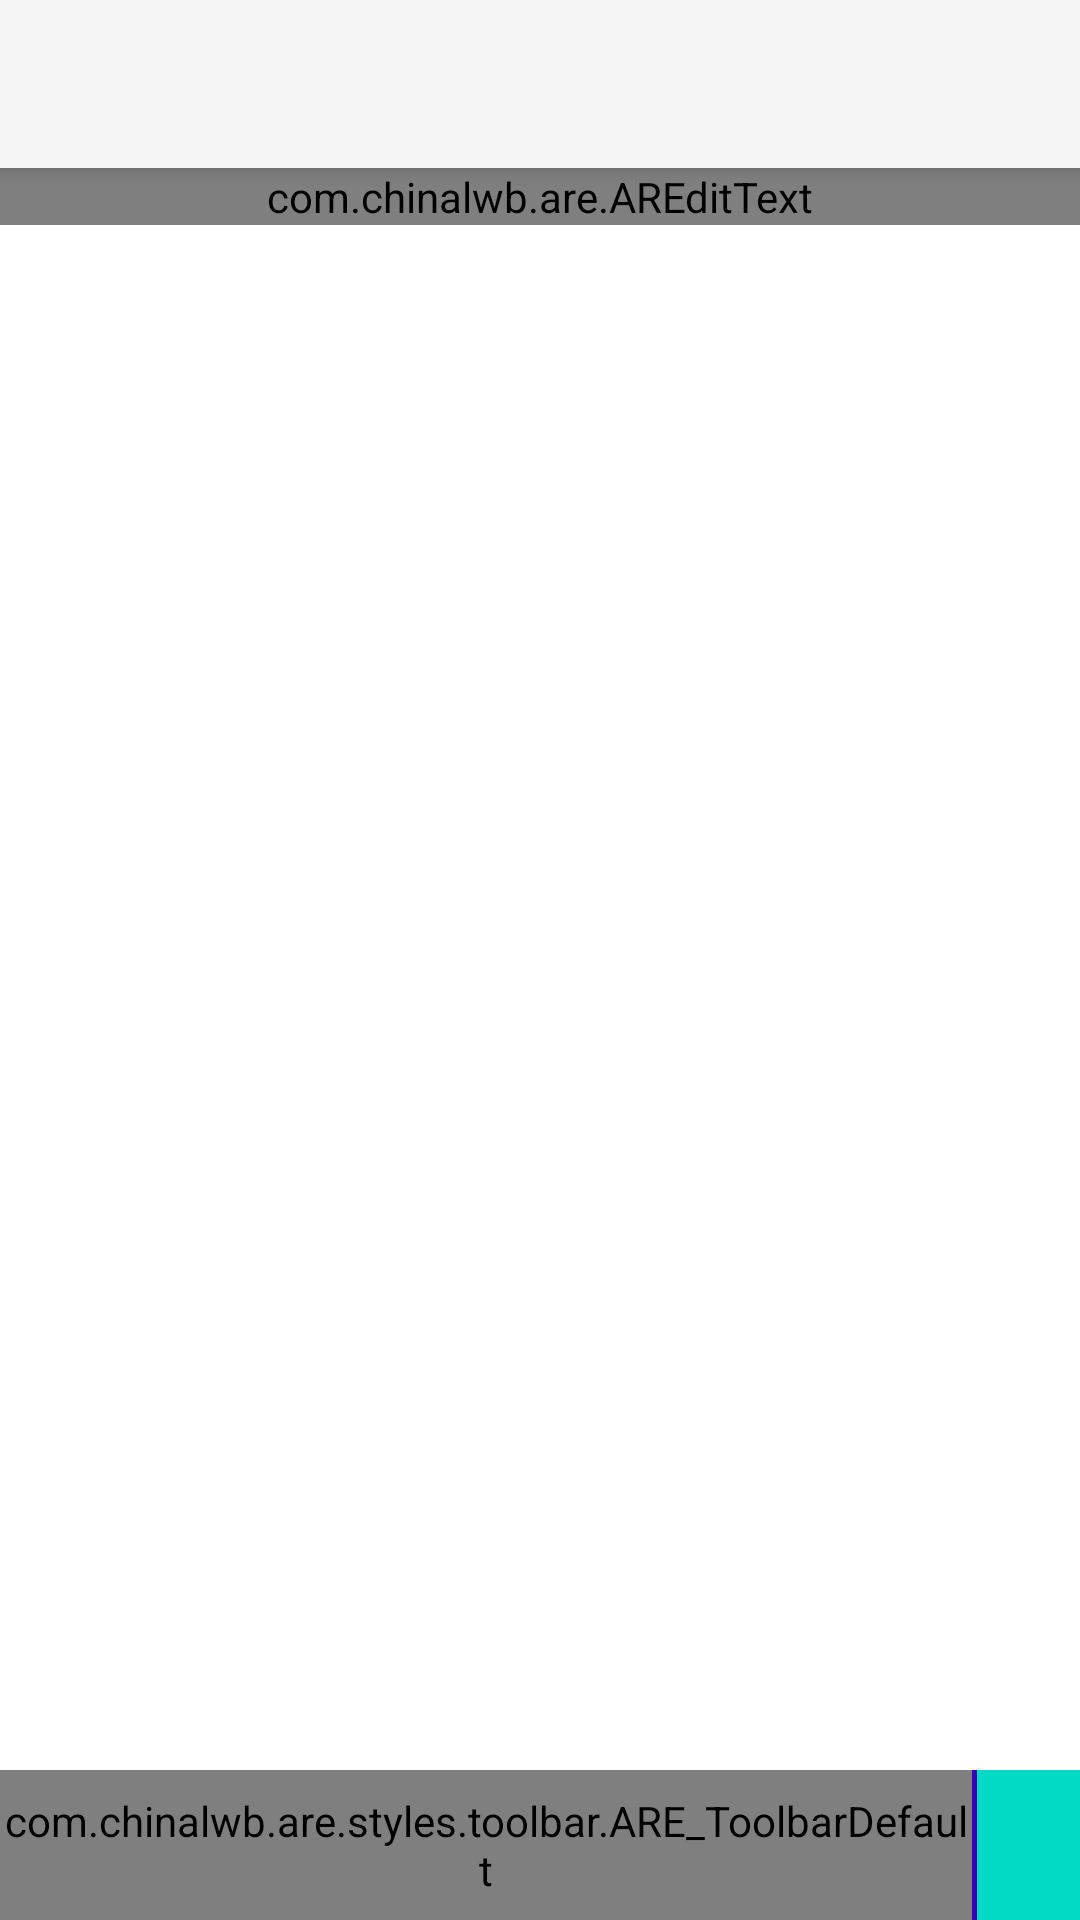

Here is an Android app screen rendered from its layout file. Give the layout XML and the strings, colors and styles it references.
<!-- AndroidManifest.xml: activity theme AppTheme.NoActionBar -->
<!-- res/layout/activity_create_note.xml -->
<?xml version="1.0" encoding="utf-8"?>
<androidx.coordinatorlayout.widget.CoordinatorLayout xmlns:android="http://schemas.android.com/apk/res/android"
    xmlns:app="http://schemas.android.com/apk/res-auto"
    xmlns:tools="http://schemas.android.com/tools"
    android:layout_width="match_parent"
    android:layout_height="match_parent"
    tools:context=".activities.CreateNoteActivity">

    <com.google.android.material.appbar.AppBarLayout
        android:layout_width="match_parent"
        android:layout_height="wrap_content"
        android:theme="@style/AppTheme.AppBarOverlay">

        <androidx.appcompat.widget.Toolbar
            android:id="@+id/toolbar"
            android:layout_width="match_parent"
            android:layout_height="?attr/actionBarSize"
            android:background="?attr/colorPrimary"
            app:popupTheme="@style/AppTheme.PopupOverlay" />

    </com.google.android.material.appbar.AppBarLayout>

    <include layout="@layout/content_create_note" />

</androidx.coordinatorlayout.widget.CoordinatorLayout>
<!-- res/layout/content_create_note.xml (included above) -->
<?xml version="1.0" encoding="utf-8"?>
<androidx.constraintlayout.widget.ConstraintLayout xmlns:android="http://schemas.android.com/apk/res/android"
    xmlns:app="http://schemas.android.com/apk/res-auto"
    xmlns:tools="http://schemas.android.com/tools"
    android:layout_width="match_parent"
    android:layout_height="match_parent"
    app:layout_behavior="@string/appbar_scrolling_view_behavior"
    tools:context=".activities.CreateNoteActivity"
    tools:showIn="@layout/activity_create_note">

    <RelativeLayout
        android:layout_width="match_parent"
        android:layout_height="match_parent"
        android:background="@android:color/holo_blue_dark">

        <ScrollView
            android:layout_width="match_parent"
            android:layout_height="match_parent"
            android:layout_above="@+id/bottombar"
            android:layout_alignParentLeft="true"
            android:layout_alignParentStart="true"
            android:background="@android:color/white">

            <com.chinalwb.are.AREditText
                android:id="@+id/arEditText"
                android:layout_width="match_parent"
                android:layout_height="match_parent"
                android:gravity="top|left"
                android:hint="Your EditText goes here"
                android:textSize="50sp" />
        </ScrollView>

        <LinearLayout
            android:id="@+id/bottombar"
            android:layout_width="match_parent"
            android:layout_height="50dp"
            android:layout_alignParentBottom="true"
            android:orientation="horizontal"
            android:weightSum="1000">

            <com.chinalwb.are.styles.toolbar.ARE_ToolbarDefault
                android:id="@+id/areToolbar"
                android:layout_width="0dp"
                android:layout_height="match_parent"
                android:layout_weight="900"
                android:background="@color/colorPrimary"
                android:gravity="center_vertical" />

            <View
                android:layout_width="0dp"
                android:layout_height="wrap_content"
                android:layout_weight="5"
                android:background="@color/colorPrimaryDark" />

            <LinearLayout
                android:layout_width="0dp"
                android:layout_height="match_parent"
                android:layout_weight="95"
                android:background="@color/colorAccent"
                android:gravity="center">

                <ImageView
                    android:id="@+id/arrow"
                    android:layout_width="30dp"
                    android:layout_height="30dp"
                    android:src="@drawable/ic_arrow_forward_24px" />
            </LinearLayout>
        </LinearLayout>
    </RelativeLayout>
</androidx.constraintlayout.widget.ConstraintLayout>
<!-- resources referenced by this layout -->
<resources>
  <style name="AppTheme.AppBarOverlay" parent="Theme.AppCompat.Light.NoActionBar" />
  <style name="AppTheme.PopupOverlay" parent="ThemeOverlay.AppCompat.Light" />
  <style name="AppTheme.NoActionBar">
          <item name="windowActionBar">false</item>
          <item name="windowNoTitle">true</item>
      </style>
  <!-- not gathered from this repository: default colours our renderer supplied (Android Studio template values) -->
  <color name="colorPrimary">#FF6200EE</color>
  <color name="colorPrimaryDark">#FF3700B3</color>
  <color name="colorAccent">#FF03DAC5</color>
</resources>
